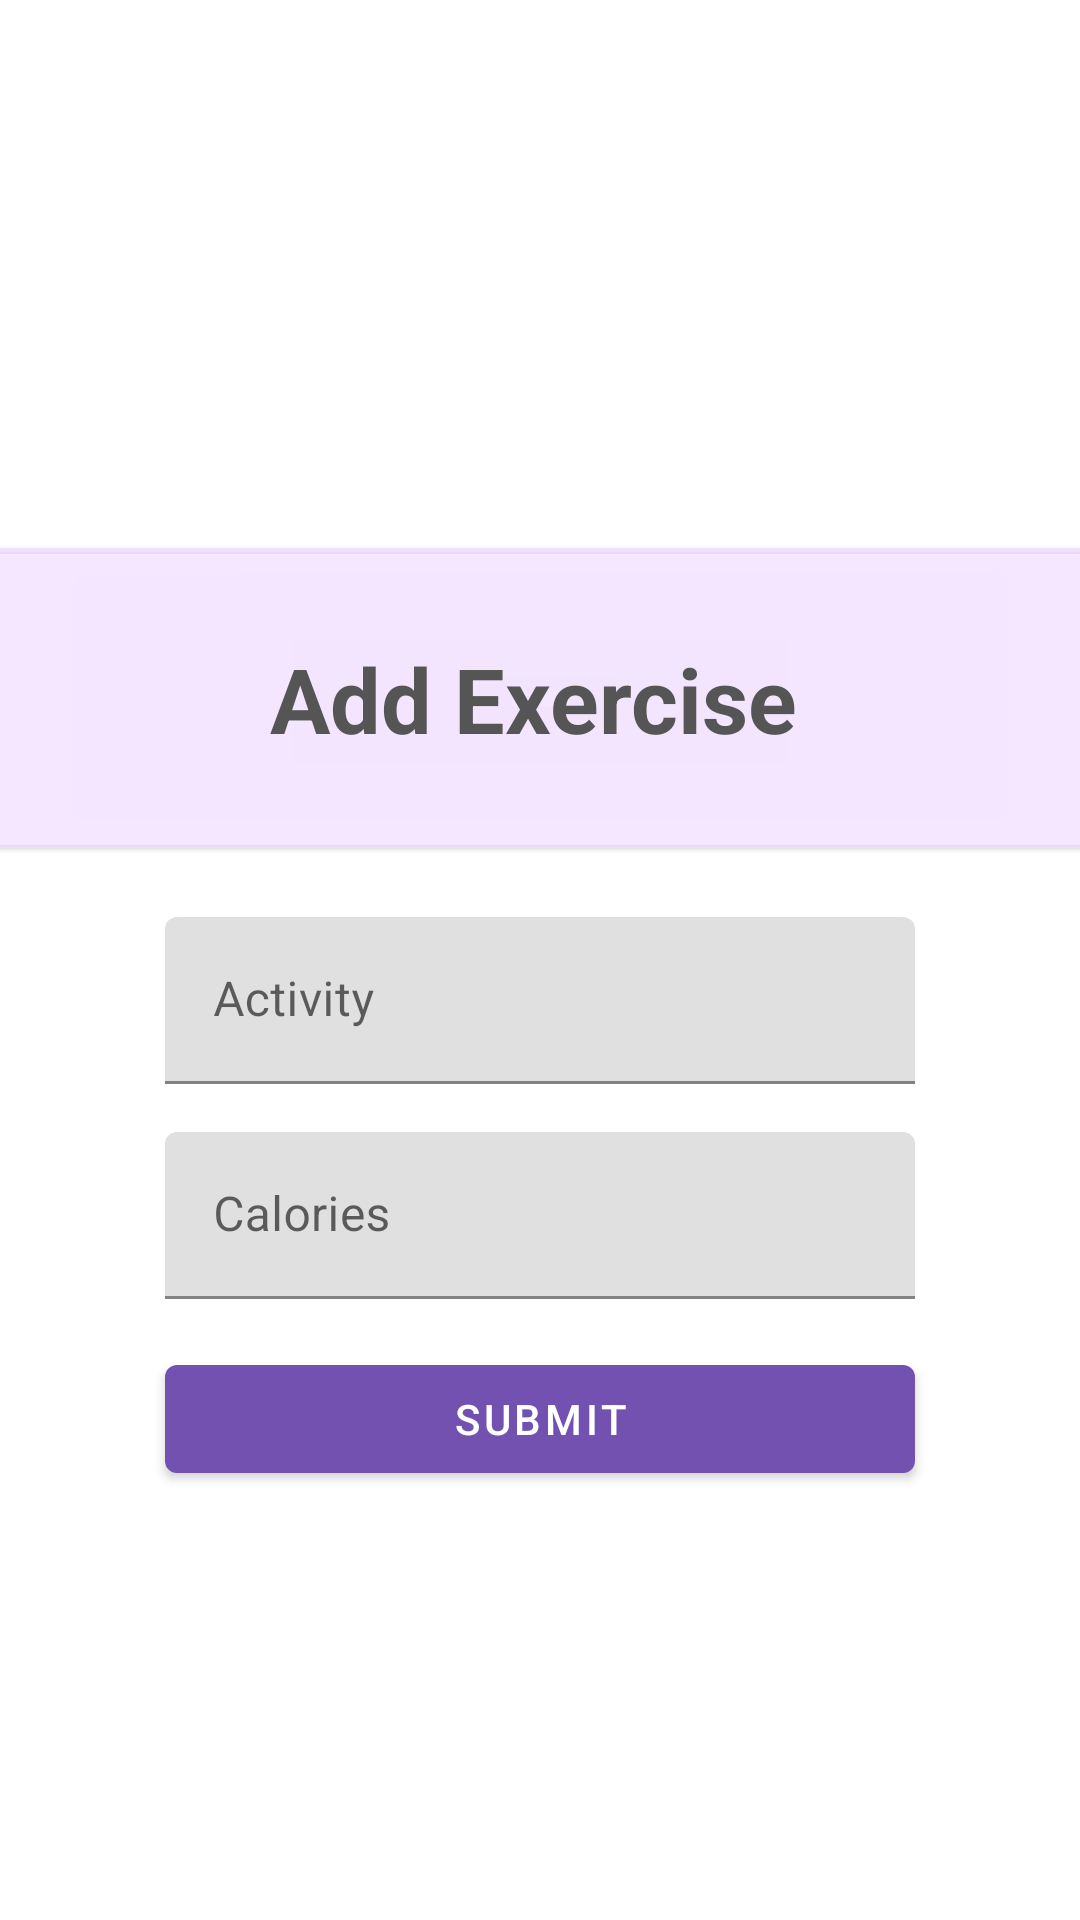

The Android layout XML behind this screen, and the referenced resources:
<!-- AndroidManifest.xml: application theme AppTheme -->
<!-- res/layout/activity_exercise.xml -->
<?xml version="1.0" encoding="utf-8"?>
<androidx.appcompat.widget.LinearLayoutCompat xmlns:android="http://schemas.android.com/apk/res/android"
    xmlns:tools="http://schemas.android.com/tools"
    android:layout_width="match_parent"
    android:layout_height="wrap_content"
    xmlns:app="http://schemas.android.com/apk/res-auto"
    android:gravity="center_vertical"
    android:orientation="vertical"
    tools:context=".ExerciseActivity">

    <com.google.android.material.card.MaterialCardView
        style="@style/Widget.MaterialComponents.CardView"
        android:layout_height="100dp"
        android:layout_width="380dp"
        android:layout_marginHorizontal="16dp"
        android:layout_gravity="center"
        app:cardCornerRadius="5dp"
        android:layout_marginTop="40dp"
        android:layout_marginBottom="15dp"
        android:backgroundTint="#BAF0DEFF">
        <ImageView
            android:layout_width="60dp"
            android:layout_height="60dp"
            android:layout_marginTop="20dp"
            android:layout_marginLeft="15dp"
            android:src="@drawable/exercise" />

        <TextView
            android:layout_width="wrap_content"
            android:layout_height="wrap_content"
            android:layout_marginLeft="100dp"
            android:layout_marginTop="30dp"
            android:text="@string/add_exercise"
            android:textColor="#555555"
            android:textSize="30sp"
            android:textStyle="bold" />

    </com.google.android.material.card.MaterialCardView>

    <com.google.android.material.textfield.TextInputLayout
        android:layout_width="wrap_content"
        android:layout_height="wrap_content"
        android:layout_gravity="center_horizontal"
        app:endIconMode="clear_text"
        app:helperTextEnabled="true"
        style="@style/Widget.MaterialComponents.TextInputLayout.FilledBox">

        <EditText
            android:layout_gravity="center_horizontal"
            android:id="@+id/exercise_menuEditText"
            android:layout_width="250dp"
            android:layout_height="wrap_content"
            android:layout_marginEnd="16dp"
            android:layout_marginStart="16dp"
            android:layout_marginTop="8dp"
            android:layout_marginBottom="8dp"
            android:hint="@string/activity"
            android:inputType="text"
            android:autofillHints="activity" />
    </com.google.android.material.textfield.TextInputLayout>

    <com.google.android.material.textfield.TextInputLayout
        android:layout_width="wrap_content"
        android:layout_height="wrap_content"
        android:layout_gravity="center_horizontal"
        app:endIconMode="clear_text"
        app:helperTextEnabled="true"
        style="@style/Widget.MaterialComponents.TextInputLayout.FilledBox">

        <EditText
            android:layout_gravity="center_horizontal"
            android:id="@+id/exercise_calEditText"
            android:layout_width="250dp"
            android:layout_height="wrap_content"
            android:layout_marginEnd="16dp"
            android:layout_marginStart="16dp"
            android:layout_marginTop="8dp"
            android:layout_marginBottom="8dp"
            android:hint="@string/calories"
            android:inputType="numberDecimal"
            android:autofillHints="menu" />
    </com.google.android.material.textfield.TextInputLayout>

    <com.google.android.material.button.MaterialButton
        android:id="@+id/exercise_submitBtn"
        android:layout_width="250dp"
        android:layout_height="wrap_content"
        android:layout_marginTop="8dp"
        style="@style/Widget.MaterialComponents.Button"
        app:elevation="5dp"
        app:backgroundTint="@color/colorPurple"
        android:layout_gravity="center_horizontal"
        android:text="@string/submit" />

</androidx.appcompat.widget.LinearLayoutCompat>
<!-- resources referenced by this layout -->
<resources>
  <color name="colorPurple">#7351b0</color>
  <string name="activity">Activity</string>
  <string name="add_exercise">Add Exercise</string>
  <string name="calories">Calories</string>
  <string name="submit">SUBMIT</string>
  <style name="AppTheme" parent="Theme.MaterialComponents.Light.NoActionBar">
          <item name="android:statusBarColor">@color/colorPurple</item>
          <item name="android:windowLightStatusBar">false</item>
          
          <item name="colorPrimary">@color/colorPrimary</item>
          <item name="colorPrimaryDark">@color/colorPrimaryDark</item>
          <item name="colorAccent">@color/colorAccent</item>
      </style>
  <color name="colorPrimary">#008577</color>
  <color name="colorPrimaryDark">#00574B</color>
  <color name="colorAccent">#D81B60</color>
</resources>
